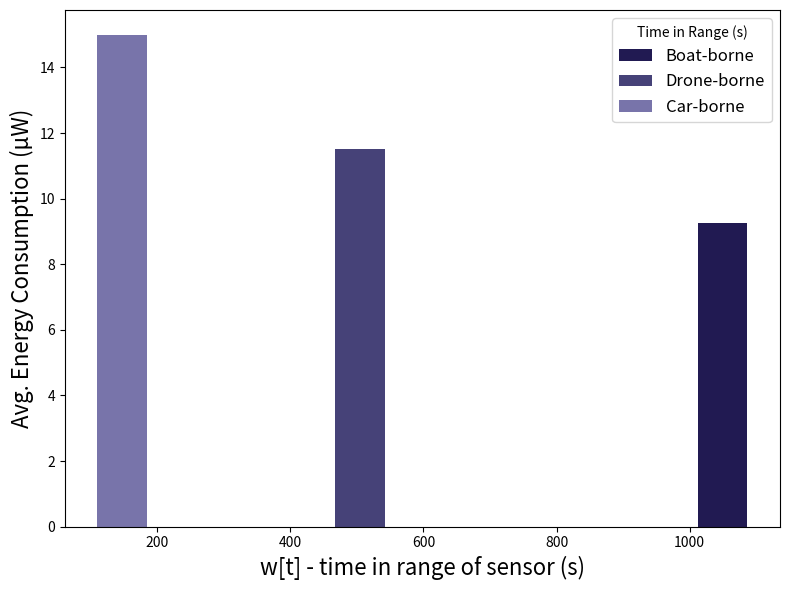

The script that saved this image:
import matplotlib.pyplot as plt

# Data
x_values = [1049.56, 504.31, 147.34]
y_values = [9.27, 11.52, 15.00]

# Custom shades of AAU Blue
colors = [
    (33/255, 26/255, 82/255),   # AAU Blue (Darkest)
    (70/255, 66/255, 120/255),  # Lighter Shade 1
    (120/255, 116/255, 170/255) # Lighter Shade 2
]
labels = ["Boat-borne", "Drone-borne", "Car-borne"]

# Plotting
plt.figure(figsize=(8, 6))
bars = plt.bar(x_values, y_values, color=colors, width=75)

# Add legend
plt.legend(bars, labels, title="Time in Range (s)", loc="upper right", fontsize=12)

# Labels and titles
plt.xlabel("w[t] - time in range of sensor (s)", fontsize=16)
plt.ylabel("Avg. Energy Consumption (µW)", fontsize=16)

# Display plot
plt.tight_layout()
plt.show()
